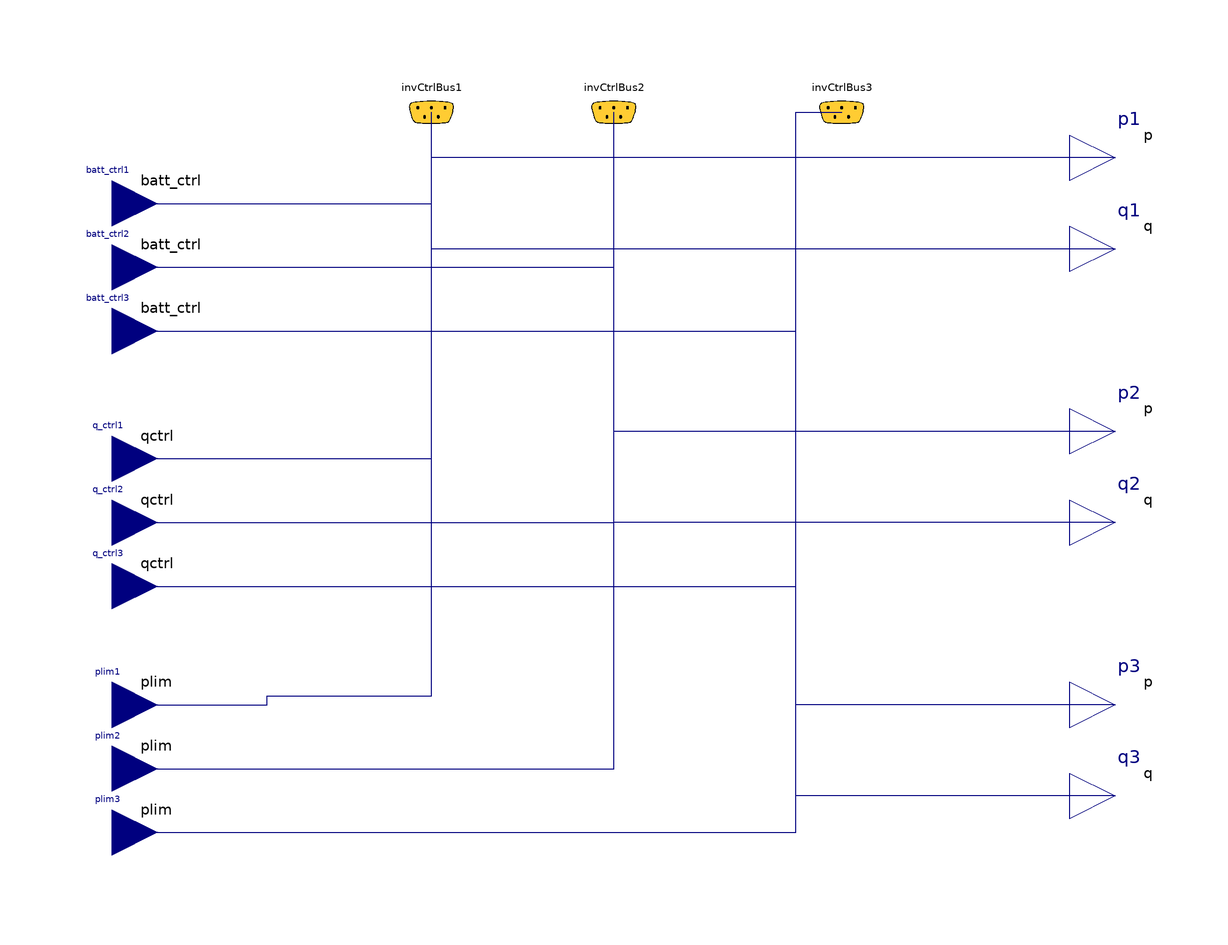

The Modelica model whose source follows is shown above as a component diagram (icons at their Placement, wires along their Line points).

model FLEXGRID_interface

  Modelica.Blocks.Interfaces.RealInput batt_ctrl3(start=0, unit="W")
    "Battery Power" annotation (Placement(transformation(
        origin={-110,52},
        extent={{10,10},{-10,-10}},
        rotation=180), iconTransformation(
        extent={{-10,-10},{10,10}},
        rotation=0,
        origin={-110,-90})));
  Modelica.Blocks.Interfaces.RealInput batt_ctrl1(start=0, unit="W")
    "Battery Power" annotation (Placement(transformation(
        origin={-110,80},
        extent={{10,10},{-10,-10}},
        rotation=180), iconTransformation(
        extent={{-10,-10},{10,10}},
        rotation=0,
        origin={-110,-50})));
  Modelica.Blocks.Interfaces.RealInput batt_ctrl2(start=0, unit="W")
    "Battery Power" annotation (Placement(transformation(
        origin={-110,66},
        extent={{10,10},{-10,-10}},
        rotation=180), iconTransformation(
        extent={{-10,-10},{10,10}},
        rotation=0,
        origin={-110,-70})));
  Modelica.Blocks.Interfaces.RealInput q_ctrl2(start=0, unit="var") "Reactive power control of inverter" annotation (Placement(transformation(
        origin={-110,10},
        extent={{10,10},{-10,-10}},
        rotation=180), iconTransformation(
        extent={{-10,-10},{10,10}},
        rotation=90,
        origin={-10,-110})));
  Modelica.Blocks.Interfaces.RealInput q_ctrl3(start=0, unit="var") "Reactive power control of inverter" annotation (Placement(transformation(
        origin={-110,-4},
        extent={{10,10},{-10,-10}},
        rotation=180), iconTransformation(
        extent={{-10,-10},{10,10}},
        rotation=90,
        origin={10,-110})));
  Modelica.Blocks.Interfaces.RealInput q_ctrl1(start=0, unit="var") "Reactive power control of inverter" annotation (Placement(transformation(
        origin={-110,24},
        extent={{10,10},{-10,-10}},
        rotation=180), iconTransformation(
        extent={{-10,-10},{10,10}},
        rotation=90,
        origin={-30,-110})));
  Modelica.Blocks.Interfaces.RealInput plim3(
    start=1,
    min=0,
    max=1,
    unit="1") "Power Limit of Inverter" annotation (Placement(transformation(
        origin={-110,-58},
        extent={{10,10},{-10,-10}},
        rotation=180), iconTransformation(
        extent={{-10,-10},{10,10}},
        rotation=90,
        origin={90,-110})));
  Modelica.Blocks.Interfaces.RealInput plim2(
    start=1,
    min=0,
    max=1,
    unit="1") "Power Limit of Inverter" annotation (Placement(transformation(
        origin={-110,-44},
        extent={{10,10},{-10,-10}},
        rotation=180), iconTransformation(
        extent={{-10,-10},{10,10}},
        rotation=90,
        origin={70,-110})));
  Modelica.Blocks.Interfaces.RealInput plim1(
    start=1,
    min=0,
    max=1,
    unit="1") "Power Limit of Inverter" annotation (Placement(transformation(
        origin={-110,-30},
        extent={{10,10},{-10,-10}},
        rotation=180), iconTransformation(
        extent={{-10,-10},{10,10}},
        rotation=90,
        origin={50,-110})));
  Components.Inverter.Interfaces.InvCtrlBus invCtrlBus1 annotation (Placement(
        transformation(extent={{-50,90},{-30,110}}),
                                                   iconTransformation(extent={{
            -60,90},{-40,110}})));
  Components.Inverter.Interfaces.InvCtrlBus invCtrlBus2 annotation (Placement(
        transformation(extent={{-10,90},{10,110}}), iconTransformation(extent={
            {-10,90},{10,110}})));
  Components.Inverter.Interfaces.InvCtrlBus invCtrlBus3 annotation (Placement(
        transformation(extent={{40,90},{60,110}}),   iconTransformation(extent={{40,90},
            {60,110}})));
  Modelica.Blocks.Interfaces.RealOutput p1(start=0, unit="W")
                                                             "active power output [W]"
    annotation (Placement(transformation(extent={{100,80},{120,100}}),
        iconTransformation(extent={{100,80},{120,100}})));
  Modelica.Blocks.Interfaces.RealOutput q1(start=0, unit="var") "reactive power output [var]"
    annotation (Placement(transformation(extent={{100,60},{120,80}}),
        iconTransformation(extent={{100,60},{120,80}})));
  Modelica.Blocks.Interfaces.RealOutput p2(start=0, unit="W")
                                                             "active power output [W]"
    annotation (Placement(transformation(extent={{100,20},{120,40}}),
        iconTransformation(extent={{100,20},{120,40}})));
  Modelica.Blocks.Interfaces.RealOutput q2(start=0, unit="var") "reactive power output [var]"
    annotation (Placement(transformation(extent={{100,0},{120,20}}),
        iconTransformation(extent={{100,0},{120,20}})));
  Modelica.Blocks.Interfaces.RealOutput p3(start=0, unit="W")
                                                             "active power output [W]"
    annotation (Placement(transformation(extent={{100,-40},{120,-20}}),
        iconTransformation(extent={{100,-40},{120,-20}})));
  Modelica.Blocks.Interfaces.RealOutput q3(start=0, unit="var") "reactive power output [var]"
    annotation (Placement(transformation(extent={{100,-60},{120,-40}}),
        iconTransformation(extent={{100,-60},{120,-40}})));
equation
  connect(batt_ctrl1, invCtrlBus1.batt_ctrl) annotation (Line(points={{-110,80},
          {-40,80},{-40,100.05},{-39.95,100.05}},
                                                color={0,0,127}), Text(
      string="%second",
      index=1,
      extent={{6,3},{6,3}}));
  connect(plim1, invCtrlBus1.plim) annotation (Line(points={{-110,-30},{-76,-30},
          {-76,-28},{-40,-28},{-40,100.05},{-39.95,100.05}},
                                       color={0,0,127}), Text(
      string="%second",
      index=1,
      extent={{6,3},{6,3}}));
  connect(batt_ctrl2, invCtrlBus2.batt_ctrl) annotation (Line(points={{-110,66},
          {0,66},{0,100.05},{0.05,100.05}}, color={0,0,127}), Text(
      string="%second",
      index=1,
      extent={{6,3},{6,3}}));
  connect(plim2, invCtrlBus2.plim) annotation (Line(points={{-110,-44},{0,-44},
          {0,100.05},{0.05,100.05}}, color={0,0,127}), Text(
      string="%second",
      index=1,
      extent={{6,3},{6,3}}));
  connect(batt_ctrl3, invCtrlBus3.batt_ctrl) annotation (Line(points={{-110,52},
          {40,52},{40,100.05},{50.05,100.05}},  color={0,0,127}), Text(
      string="%second",
      index=1,
      extent={{6,3},{6,3}}));
  connect(plim3, invCtrlBus3.plim) annotation (Line(points={{-110,-58},{40,-58},
          {40,100.05},{50.05,100.05}},  color={0,0,127}), Text(
      string="%second",
      index=1,
      extent={{6,3},{6,3}}));
  connect(q1, invCtrlBus1.q) annotation (Line(points={{110,70},{-40,70},{-40,
          100.05},{-39.95,100.05}}, color={0,0,127}), Text(
      string="%second",
      index=1,
      extent={{6,3},{6,3}}));
  connect(p1, invCtrlBus1.p) annotation (Line(points={{110,90},{36,90},{36,90},
          {-40,90},{-40,100.05},{-39.95,100.05}}, color={0,0,127}), Text(
      string="%second",
      index=1,
      extent={{6,3},{6,3}}));
  connect(p2, invCtrlBus2.p) annotation (Line(points={{110,30},{0,30},{0,100.05},
          {0.05,100.05}}, color={0,0,127}), Text(
      string="%second",
      index=1,
      extent={{6,3},{6,3}}));
  connect(q2, invCtrlBus2.q) annotation (Line(points={{110,10},{0,10},{0,100.05},
          {0.05,100.05}}, color={0,0,127}), Text(
      string="%second",
      index=1,
      extent={{6,3},{6,3}}));
  connect(p3, invCtrlBus3.p) annotation (Line(points={{110,-30},{40,-30},{40,
          100.05},{50.05,100.05}}, color={0,0,127}), Text(
      string="%second",
      index=1,
      extent={{6,3},{6,3}}));
  connect(q3, invCtrlBus3.q) annotation (Line(points={{110,-50},{40,-50},{40,
          100.05},{50.05,100.05}}, color={0,0,127}), Text(
      string="%second",
      index=1,
      extent={{6,3},{6,3}}));
  connect(q_ctrl1, invCtrlBus1.qctrl) annotation (Line(points={{-110,24},{-76,
          24},{-76,24},{-40,24},{-40,100.05},{-39.95,100.05}}, color={0,0,127}),
      Text(
      string="%second",
      index=1,
      extent={{6,3},{6,3}}));
  connect(q_ctrl2, invCtrlBus2.qctrl) annotation (Line(points={{-110,10},{0,10},
          {0,100.05},{0.05,100.05}}, color={0,0,127}), Text(
      string="%second",
      index=1,
      extent={{6,3},{6,3}}));
  connect(q_ctrl3, invCtrlBus3.qctrl) annotation (Line(points={{-110,-4},{40,-4},
          {40,100.05},{50.05,100.05}}, color={0,0,127}), Text(
      string="%second",
      index=1,
      extent={{6,3},{6,3}}));
  annotation (Icon(coordinateSystem(preserveAspectRatio=false)), Diagram(
        coordinateSystem(preserveAspectRatio=false)));
end FLEXGRID_interface;